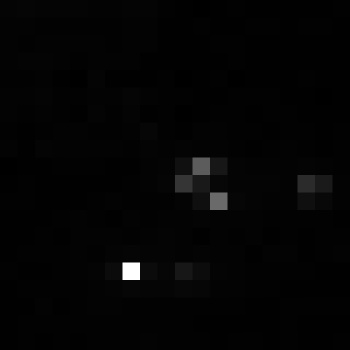

The data file committed next to this chart (first rows):
, xmin, ymin, lat, lon, area, perimeter, max_nanowatts, min_nanowatts, moonlight_illumination, clear_sky_confidence, mean_nanowatts
0, 919, 3582, -5.69, -5.69, 1.0, 0.0, 17.07, 0.0, 11.85, 0.0, 1.184
